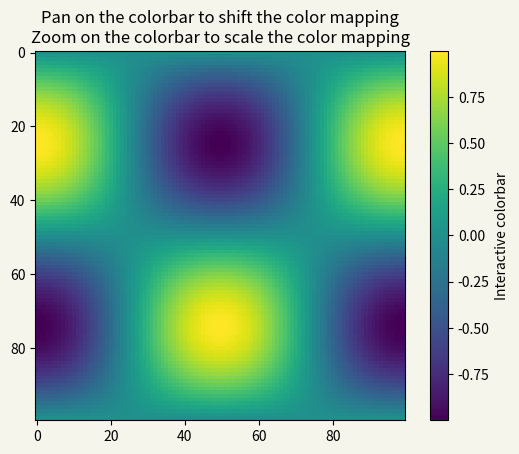

Generate this figure with matplotlib:
"""
========================================
Interactive Adjustment of Colormap Range
========================================

Demonstration of how a colorbar can be used to interactively adjust the
range of colormapping on an image. To use the interactive feature, you must
be in either zoom mode (magnifying glass toolbar button) or
pan mode (4-way arrow toolbar button) and click inside the colorbar.

When zooming, the bounding box of the zoom region defines the new vmin and
vmax of the norm. Zooming using the right mouse button will expand the
vmin and vmax proportionally to the selected region, in the same manner that
one can zoom out on an axis. When panning, the vmin and vmax of the norm are
both shifted according to the direction of movement. The
Home/Back/Forward buttons can also be used to get back to a previous state.

.. redirect-from:: /gallery/userdemo/colormap_interactive_adjustment
"""
import matplotlib.pyplot as plt  
import numpy as np

t = np.linspace(0, 2 * np.pi, 100)  # t的取值范围是(0,2π) 像素点是1024
#b = np.sin(t)[:, np.newaxis]
data2d = np.sin(t)[:, np.newaxis] * np.cos(t)[np.newaxis, :] # 矩阵化


# =============================================================================
# t = np.linspace(0, 2 * np.pi, 100)  # 简单的一维矩阵
# data2d = np.array([t,-t])  
# tzuo = t[:, np.newaxis]    # 2D (70,1) 列向量
# tyou = t[ np.newaxis,:]    # 2D (1,70) 行向量
# data2d = t[:, np.newaxis] * t[ np.newaxis,:] 
# =============================================================================



# =============================================================================
# data2d = np.array([
#     [12,3,5,7],
#     [11,2,4,6],
#     [10,8,6,7]]) 
# =============================================================================
#%%
print("数据np.sin(t)一个%d维的数组"%np.sin(t).ndim)
print(np.sin(t))
print('\n')
print("数据np.sin(t)[:, np.newaxis]是一个%d维的数组"%np.sin(t)[:, np.newaxis].ndim)   
print(np.sin(t)[:, np.newaxis])
print('\n')
print("数据data2d是一个%d维的数组"%data2d.ndim) 
print(data2d)  

#%% 创建画布
fig, ax = plt.subplots(facecolor='#F5F5EB')  # 等价于 plt.subplots(1,1) 创建画布fig 和一个子区域
im = ax.imshow(data2d,)          
ax.set_title('Pan on the colorbar to shift the color mapping\n'
             'Zoom on the colorbar to scale the color mapping')

fig.colorbar(im, ax=ax, label='Interactive colorbar')  

plt.show()
